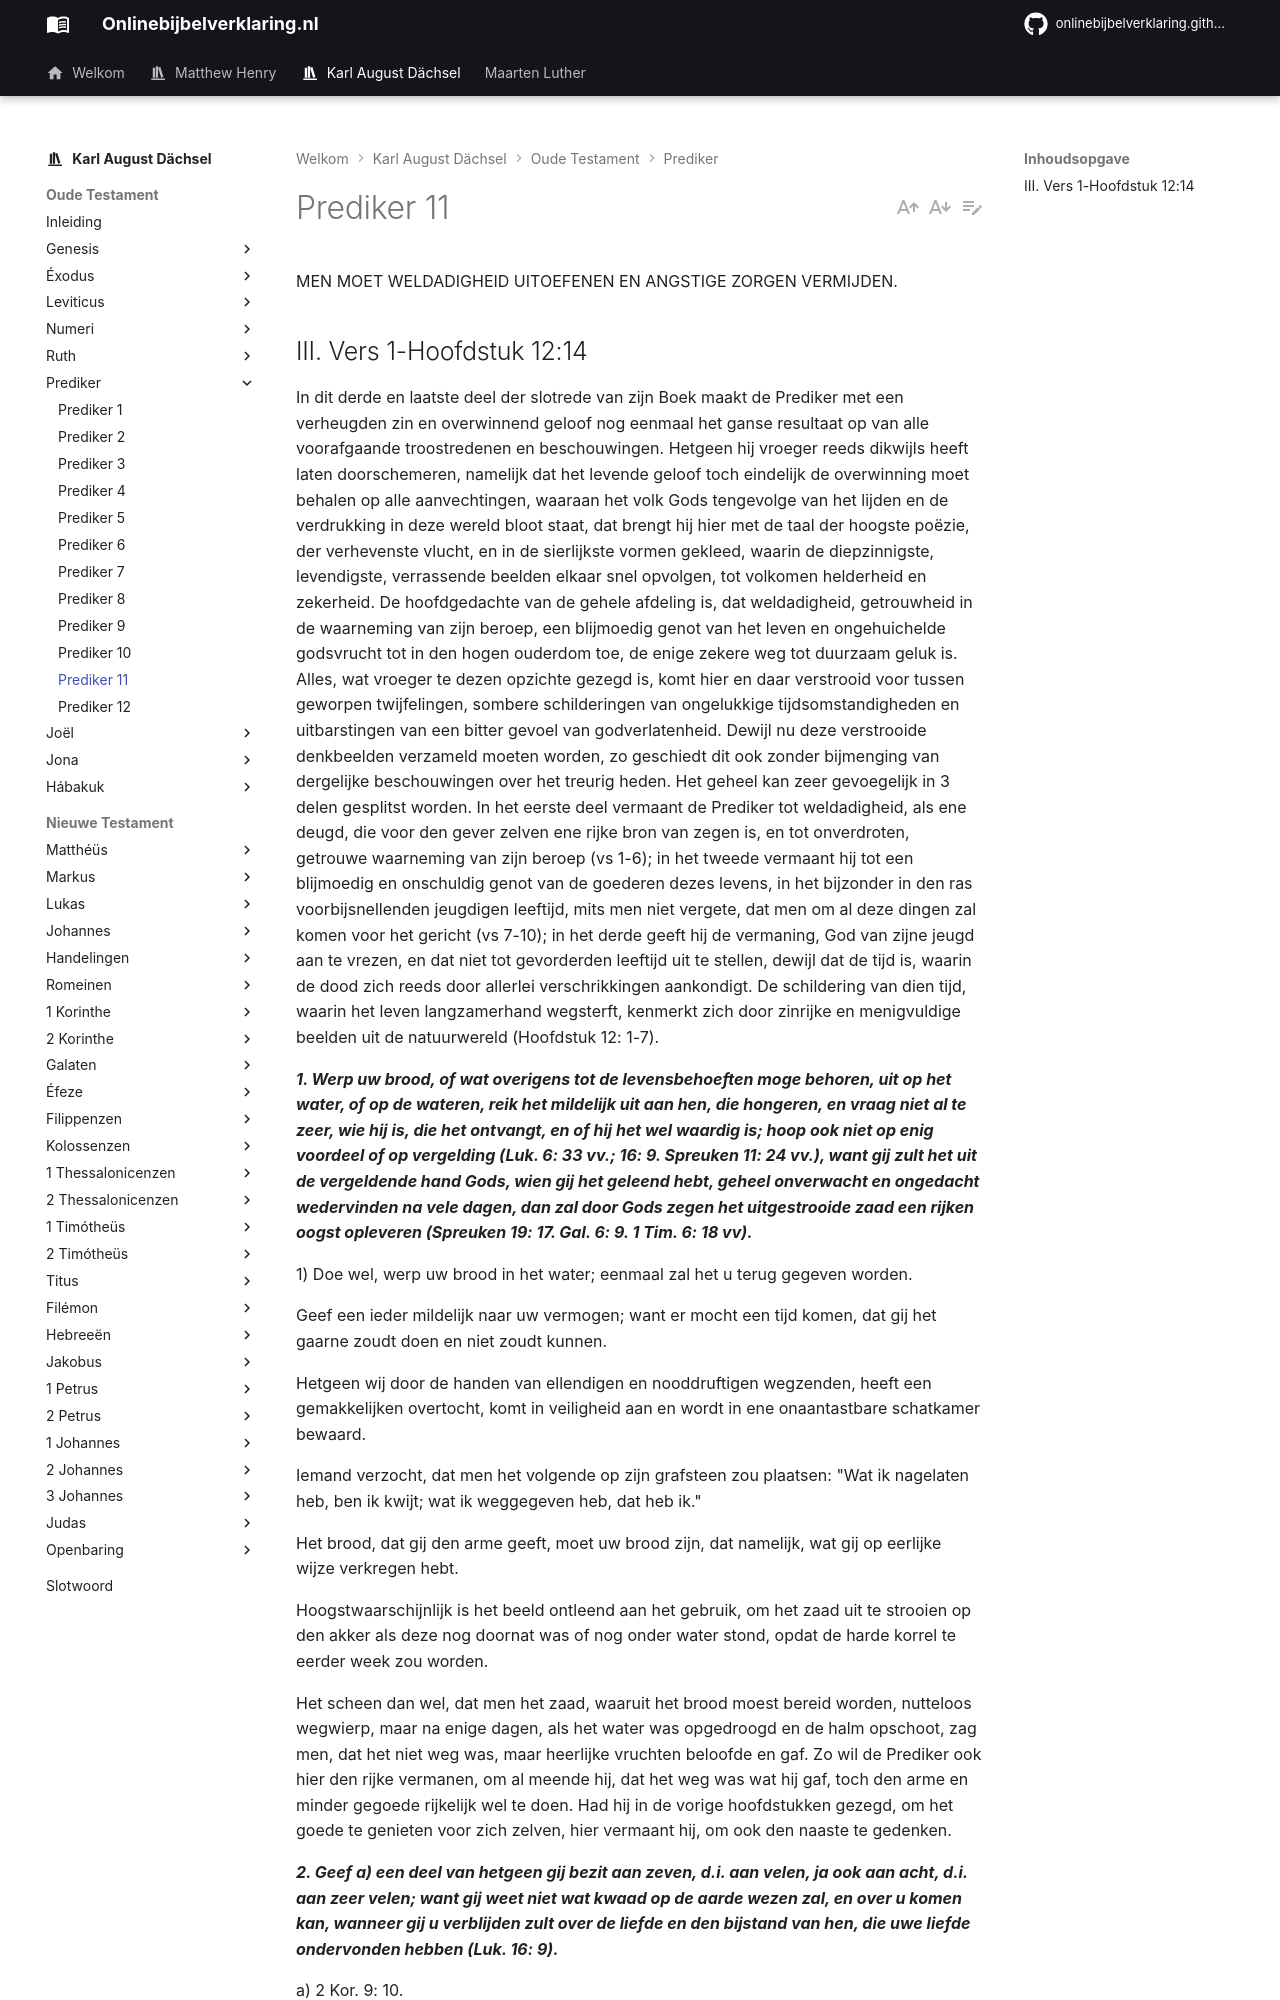

repository: onlinebijbelverklaring/onlinebijbelverklaring.github.io · page: karlaugustdachsel/Prediker/Prediker11/index.html · generator: mkdocs

MEN MOET WELDADIGHEID UITOEFENEN EN ANGSTIGE ZORGEN VERMIJDEN.

## III. Vers 1-Hoofdstuk 12:14
In dit derde en laatste deel der slotrede van zijn Boek maakt de Prediker met een verheugden zin en overwinnend geloof nog eenmaal het ganse resultaat op van alle voorafgaande troostredenen en beschouwingen. Hetgeen hij vroeger reeds dikwijls heeft laten doorschemeren, namelijk dat het levende geloof toch eindelijk de overwinning moet behalen op alle aanvechtingen, waaraan het volk Gods tengevolge van het lijden en de verdrukking in deze wereld bloot staat, dat brengt hij hier met de taal der hoogste poëzie, der verhevenste vlucht, en in de sierlijkste vormen gekleed, waarin de diepzinnigste, levendigste, verrassende beelden elkaar snel opvolgen, tot volkomen helderheid en zekerheid. De hoofdgedachte van de gehele afdeling is, dat weldadigheid, getrouwheid in de waarneming van zijn beroep, een blijmoedig genot van het leven en ongehuichelde godsvrucht tot in den hogen ouderdom toe, de enige zekere weg tot duurzaam geluk is. Alles, wat vroeger te dezen opzichte gezegd is, komt hier en daar verstrooid voor tussen geworpen twijfelingen, sombere schilderingen van ongelukkige tijdsomstandigheden en uitbarstingen van een bitter gevoel van godverlatenheid. Dewijl nu deze verstrooide denkbeelden verzameld moeten worden, zo geschiedt dit ook zonder bijmenging van dergelijke beschouwingen over het treurig heden. Het geheel kan zeer gevoegelijk in 3 delen gesplitst worden. In het eerste deel vermaant de Prediker tot weldadigheid, als ene deugd, die voor den gever zelven ene rijke bron van zegen is, en tot onverdroten, getrouwe waarneming van zijn beroep (vs 1-6); in het tweede vermaant hij tot een blijmoedig en onschuldig genot van de goederen dezes levens, in het bijzonder in den ras voorbijsnellenden jeugdigen leeftijd, mits men niet vergete, dat men om al deze dingen zal komen voor het gericht (vs 7-10); in het derde geeft hij de vermaning, God van zijne jeugd aan te vrezen, en dat niet tot gevorderden leeftijd uit te stellen, dewijl dat de tijd is, waarin de dood zich reeds door allerlei verschrikkingen aankondigt. De schildering van dien tijd, waarin het leven langzamerhand wegsterft, kenmerkt zich door zinrijke en menigvuldige beelden uit de natuurwereld (Hoofdstuk 12: 1-7).

***1. Werp uw brood, of wat overigens tot de levensbehoeften moge behoren, uit op het water, of op de wateren, reik het mildelijk uit aan hen, die hongeren, en vraag niet al te zeer, wie hij is, die het ontvangt, en of hij het wel waardig is; hoop ook niet op enig voordeel of op vergelding (Luk. 6: 33 vv.; 16: 9. Spreuken 11: 24 vv.), want gij zult het uit de vergeldende hand Gods, wien gij het geleend hebt, geheel onverwacht en ongedacht wedervinden na vele dagen, dan zal door Gods zegen het uitgestrooide zaad een rijken oogst opleveren (Spreuken 19: 17. Gal. 6: 9. 1 Tim. 6: 18 vv).***

1) Doe wel, werp uw brood in het water; eenmaal zal het u terug gegeven worden.

Geef een ieder mildelijk naar uw vermogen; want er mocht een tijd komen, dat gij het gaarne zoudt doen en niet zoudt kunnen.

Hetgeen wij door de handen van ellendigen en nooddruftigen wegzenden, heeft een gemakkelijken overtocht, komt in veiligheid aan en wordt in ene onaantastbare schatkamer bewaard.

Iemand verzocht, dat men het volgende op zijn grafsteen zou plaatsen: "Wat ik nagelaten heb, ben ik kwijt; wat ik weggegeven heb, dat heb ik."

Het brood, dat gij den arme geeft, moet uw brood zijn, dat namelijk, wat gij op eerlijke wijze verkregen hebt.

Hoogstwaarschijnlijk is het beeld ontleend aan het gebruik, om het zaad uit te strooien op den akker als deze nog doornat was of nog onder water stond, opdat de harde korrel te eerder week zou worden.

Het scheen dan wel, dat men het zaad, waaruit het brood moest bereid worden, nutteloos wegwierp, maar na enige dagen, als het water was opgedroogd en de halm opschoot, zag men, dat het niet weg was, maar heerlijke vruchten beloofde en gaf. Zo wil de Prediker ook hier den rijke vermanen, om al meende hij, dat het weg was wat hij gaf, toch den arme en minder gegoede rijkelijk wel te doen. Had hij in de vorige hoofdstukken gezegd, om het goede te genieten voor zich zelven, hier vermaant hij, om ook den naaste te gedenken.

***2. Geef a) een deel van hetgeen gij bezit aan zeven, d.i. aan velen, ja ook aan acht, d.i. aan zeer velen; want gij weet niet wat kwaad op de aarde wezen zal, en over u komen kan, wanneer gij u verblijden zult over de liefde en den bijstand van hen, die uwe liefde ondervonden hebben (Luk. 16: 9).***

a) 2 Kor. 9: 10.

Zalig zijn daarom de blijmoedige gevers, want het zal hun met woeker wedergegeven worden! Ach, zo geve men dan toch met blijdschap en men bedenke, dat men het God, den hemelsen Vader leent! Hetgeen men met de rechterhand geeft, zonder dat men het den linker laat weten, loopt geen gevaar van verloren te gaan, maar het wordt alles in Zijn gedenkboek opgetekend. Men zal het wedervinden in de opstanding der rechtvaardigen en hunnen ingang in de eeuwige heerlijkheid.
